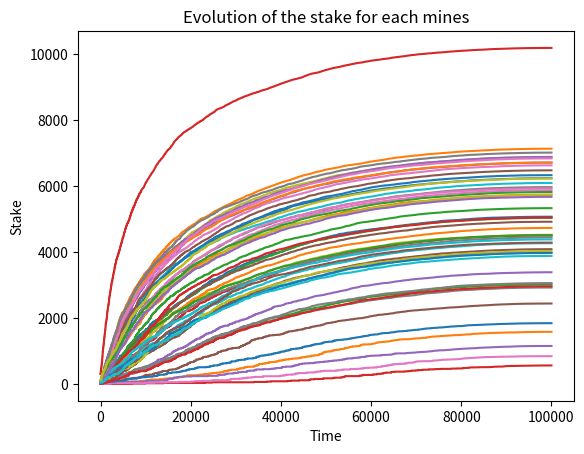
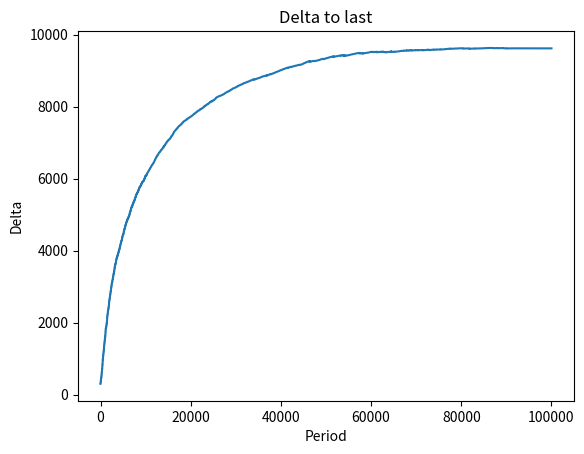
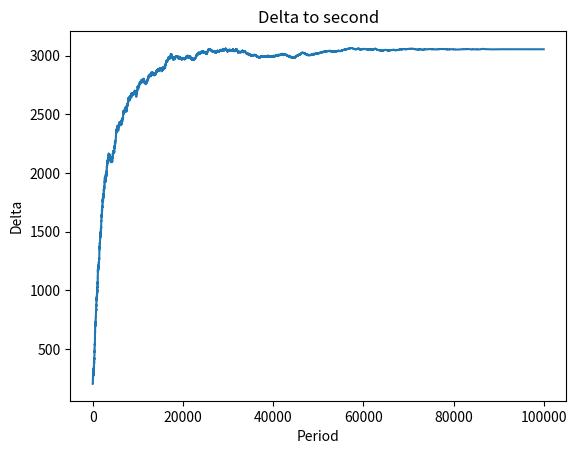

Source code (Python) for these figures, in order:
import numpy as np
import matplotlib.pyplot as plt

N = 50 # number of periods
p = 0.00001 # probability of slashing
s = .05 # slashing penalty (percentage)
R0 = 10

index = np.arange(N) # array with indexes representing id of each staker
bool_array = [True, False]

def constant_reward(stake: int, period: int, total_period: int) -> float:
    """
    # Constant Reward

    Calculates the constant reward for a given stake and period.

    ### Args:
    - stake (int): stake of the chosen staker.
    - period (int): current period.
    - total_period (int): total number of periods.
    """
    return R0

def decreasing_reward(stake: int, period: int, total_period: int) -> float:
    """
    # Decreasing Reward

    Calculates the decreasing reward for a given stake and period.

    ### Args:
    - stake (int): stake of the chosen staker.
    - period (int): current period.
    - total_period (int): total number of periods.
    """
    return R0 * (1 - (period / total_period))

def geometric_reward(stake: int, period: int, total_period: int) -> float:
    """
    # Geometric Reward

    Calculates the geometric reward for a given stake and period.

    ### Args:
    - stake (int): stake of the chosen staker.
    - period (int): current period.
    - total_period (int): total number of periods.
    """
    power = 1000/stake
    return R0 * (1 - (period / total_period) ** power)

def simulation(period = 200, reward_function = constant_reward):
    """ 
    # Simulation of Proof Of Stake
    
    Simulates the slashing and reward mechanism of Proof of Stake for a given period.

    ### Args:
    - period (int): number of periods to simulate.
    """
    stakes = np.zeros((period, N))
    stakes[0,:] = np.random.random(N) * 100 + 1
    stakes[0, 3] = 300
    for t in range(1, period):
        chosen = np.random.choice(index, p = stakes[t-1,:]/np.sum(stakes[t-1,:]))
        stakes[t,:] = stakes[t-1,:]
        if np.random.choice(bool_array, p=[p, 1 - p]) == True: # slash
            stakes[t,chosen] = stakes[t,chosen] * (1-s)
        else:
            r = reward_function(stakes[t,chosen], t, period)
            stakes[t,chosen] = stakes[t,chosen] + r
    return stakes

def delta_first_last(stakes: np.ndarray):
    """
    # Delta Between First and Last

    Calculates the delta between the first and last staker.

    ### Args:
    - stakes (np.ndarray): array of stakes for each period.
    """
    delta = np.zeros(stakes.shape[0])
    for i in range(stakes.shape[0]):
        line = stakes[i,:]
        delta[i] = np.max(line) - np.min(line)
    return delta

def delta_first_second(stakes: np.ndarray):
    """
    # Delta Between First and Second
    
    Calculates the delta between the first and second staker.

    ### Args:
    - stakes (np.ndarray): array of stakes for each period.
    """
    delta = np.zeros(stakes.shape[0])
    for i in range(stakes.shape[0]):
        line = stakes[i,:]
        sorted = np.sort(line)[::-1]
        delta[i] = sorted[0] - sorted[1]
    return delta

def trace_plot(title, x_axis_title, y_axis_title, data):
    plt.figure()
    plt.plot(data)
    plt.title(title)
    plt.xlabel(x_axis_title)
    plt.ylabel(y_axis_title)
    plt.show()

if __name__ == "__main__":
    stakes = simulation(period=100000, reward_function=geometric_reward)
    delta_to_last = delta_first_last(stakes)
    delta_to_second = delta_first_second(stakes)
    trace_plot("Evolution of the stake for each mines", "Time", "Stake", stakes)
    trace_plot("Delta to last", "Period", "Delta", delta_to_last)
    trace_plot("Delta to second", "Period", "Delta", delta_to_second)
